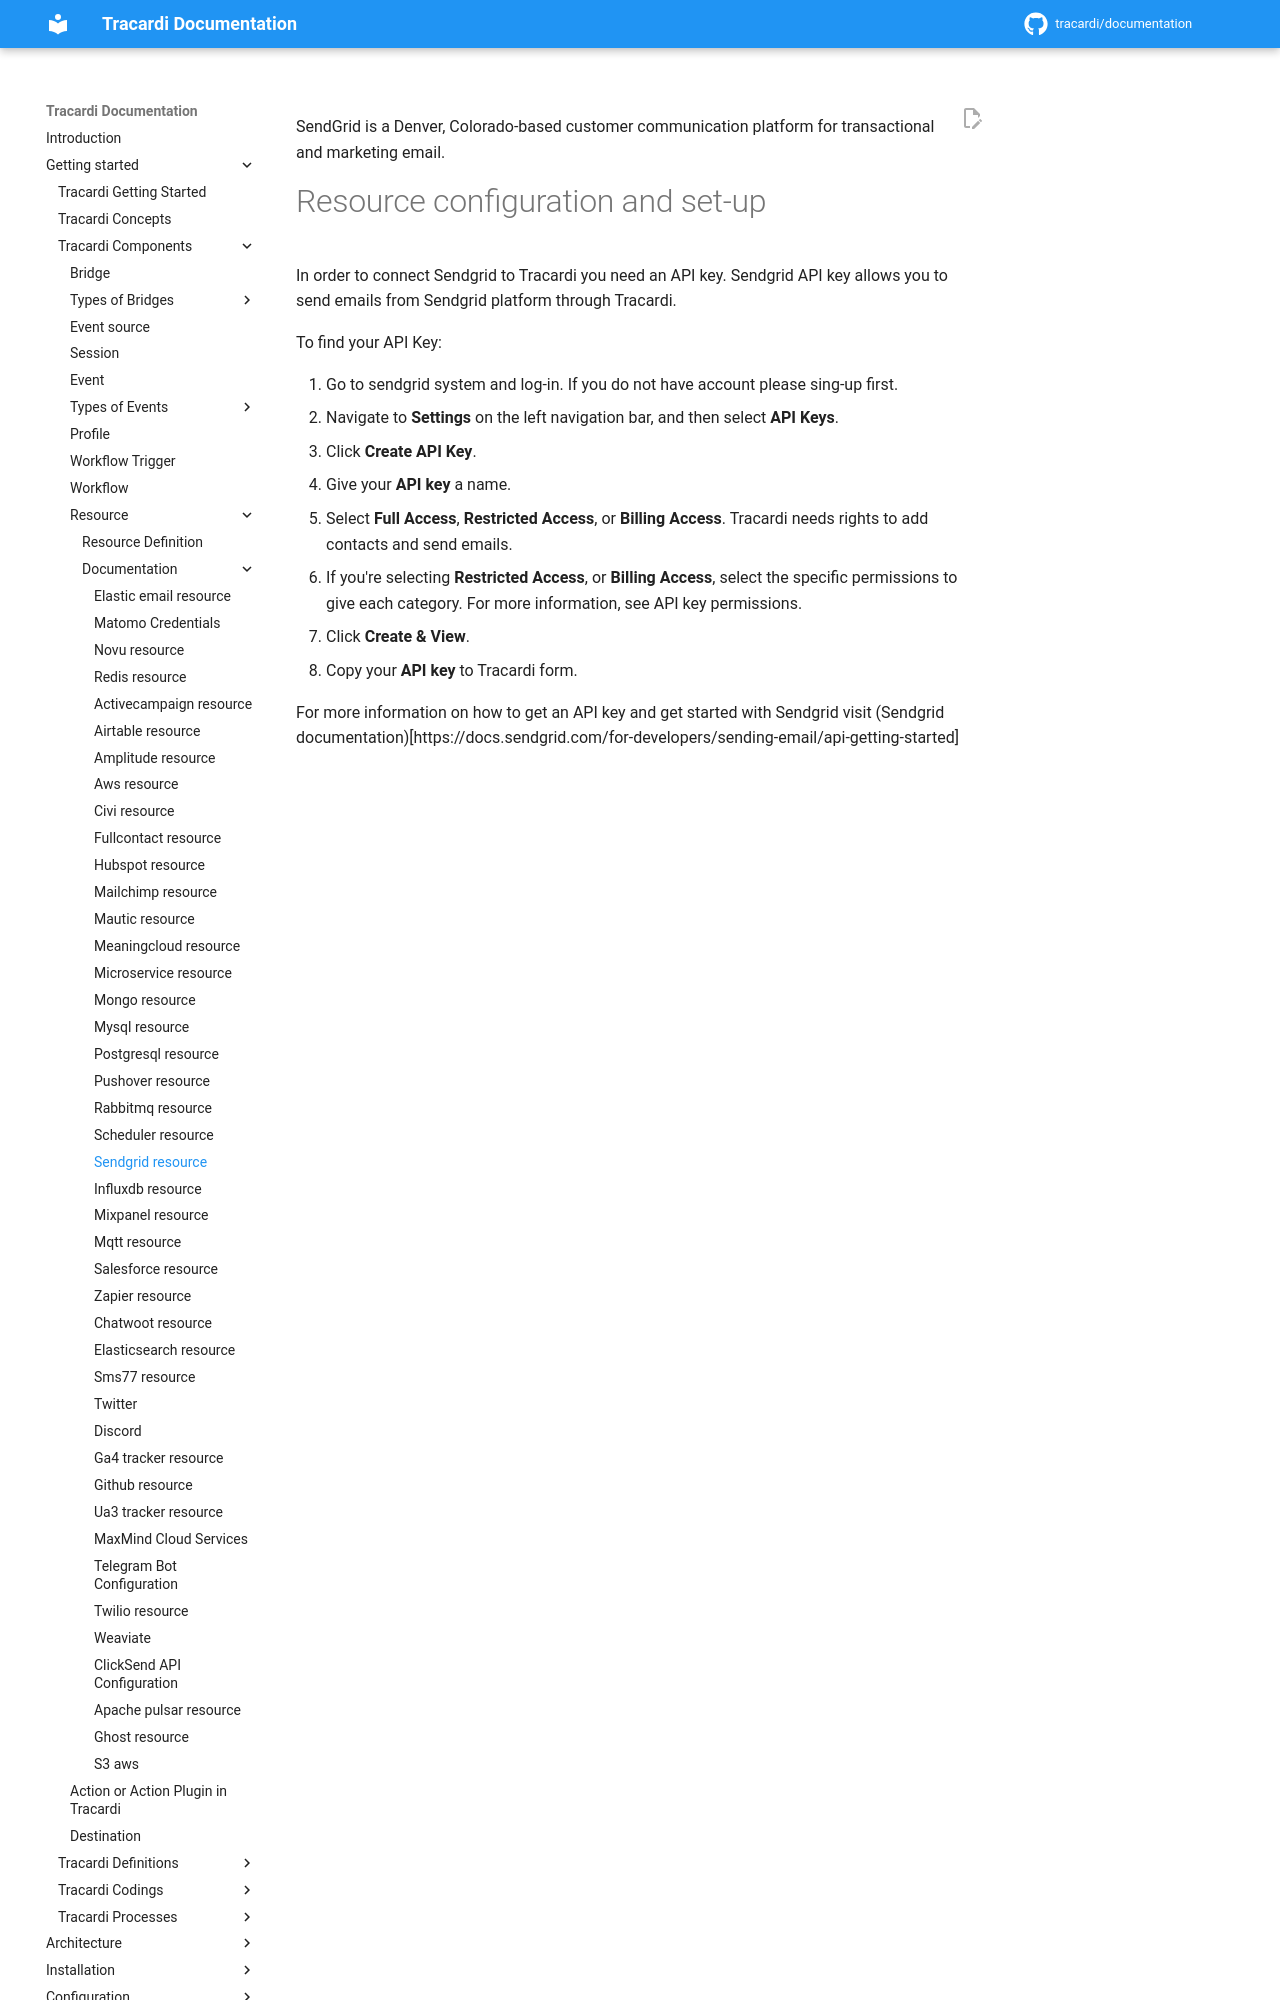

repository: Tracardi/documentation · page: 1.1.x/getting_started/components/resources/sendgrid_resource/index.html · generator: mkdocs

SendGrid is a Denver, Colorado-based customer communication platform for transactional and marketing email.

# Resource configuration and set-up

In order to connect Sendgrid to Tracardi you need an API key. Sendgrid API key allows you to send emails from Sendgrid platform through Tracardi.

To find your API Key:

1. Go to sendgrid system and log-in. If you do not have account please sing-up first.
2. Navigate to __Settings__ on the left navigation bar, and then select __API Keys__.
3. Click __Create API Key__.
4. Give your __API key__ a name.
5. Select __Full Access__, __Restricted Access__, or __Billing Access__. Tracardi needs rights to add contacts and send emails.
6. If you're selecting __Restricted Access__, or __Billing Access__, select the specific permissions to give each category. For more information, see API key permissions.
7. Click __Create & View__.
8. Copy your __API key__ to Tracardi form.
